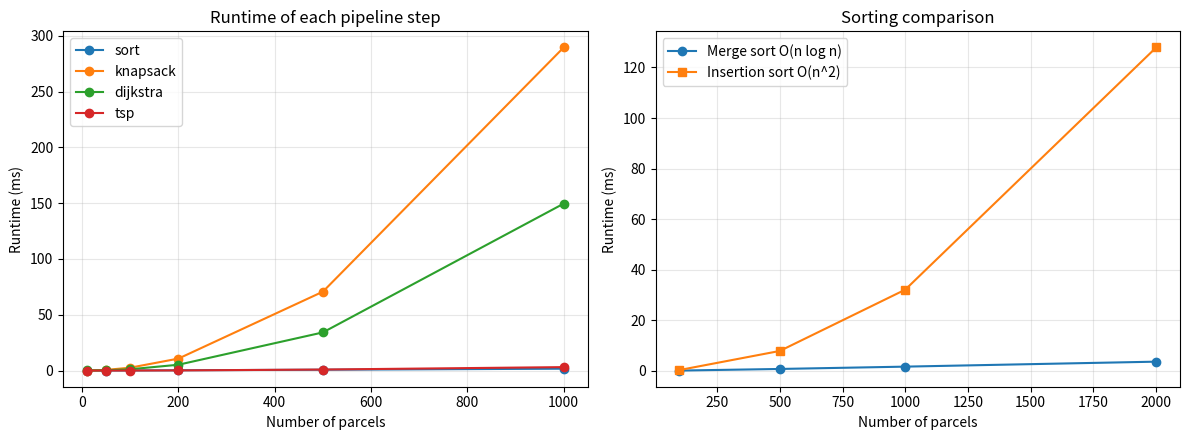

The matplotlib source for this figure:
"""
Mini-Courier Planner  --  DAA Capstone (ETCCDA302)

Pipeline:
  1. Sort parcels by deadline / priority      (Merge Sort, O(n log n))
  2. Choose parcels for one trip              (0/1 Knapsack DP, O(n*W))
  3. Shortest paths between stops             (Dijkstra, O((V+E) log V))
  4. Delivery route                           (Nearest-Neighbor TSP approx, O(k^2))
  5. Benchmark each step on growing inputs

Usage:
    python courier_planner.py demo        # small dataset, full trace
    python courier_planner.py benchmark   # runtime tests + chart
    python courier_planner.py all         # both
"""
import heapq
import itertools
import json
import random
import sys
import time
from dataclasses import dataclass, asdict

DEPOT = 0  # node 0 is always the courier depot


# ----------------------------------------------------------------------
# PHASE 1: DATA DESIGN
# ----------------------------------------------------------------------
@dataclass
class Parcel:
    pid: int        # parcel id
    dest: int       # destination node in the city graph
    weight: int     # kg (integer, needed for DP table)
    value: int      # priority value (1-100); higher = more important
    deadline: int   # hours from now; smaller = more urgent


def generate_graph(n_nodes, extra_edges_factor=2, seed=1):
    """Connected weighted undirected graph as adjacency dict {u: [(v, w), ...]}.
    A random spanning tree guarantees connectivity; extra edges add alternatives."""
    rnd = random.Random(seed)
    adj = {i: [] for i in range(n_nodes)}
    seen = set()

    def add(u, v, w):
        if u == v or (min(u, v), max(u, v)) in seen:
            return
        seen.add((min(u, v), max(u, v)))
        adj[u].append((v, w))
        adj[v].append((u, w))

    for v in range(1, n_nodes):                      # spanning tree
        add(v, rnd.randrange(0, v), rnd.randint(1, 20))
    for _ in range(n_nodes * extra_edges_factor):    # extra roads
        add(rnd.randrange(n_nodes), rnd.randrange(n_nodes), rnd.randint(1, 20))
    return adj


def generate_parcels(n_parcels, n_nodes, seed=2):
    rnd = random.Random(seed)
    return [Parcel(i + 1, rnd.randrange(1, n_nodes), rnd.randint(1, 15),
                   rnd.randint(1, 100), rnd.randint(1, 48))
            for i in range(n_parcels)]


# ----------------------------------------------------------------------
# PHASE 2a: SORTING (Merge Sort - stable, guaranteed O(n log n))
# ----------------------------------------------------------------------
def merge_sort(items, key):
    """Stable merge sort. Returns a new sorted list."""
    if len(items) <= 1:
        return items[:]
    mid = len(items) // 2
    left, right = merge_sort(items[:mid], key), merge_sort(items[mid:], key)
    out, i, j = [], 0, 0
    while i < len(left) and j < len(right):
        if key(left[i]) <= key(right[j]):   # <= keeps it stable
            out.append(left[i]); i += 1
        else:
            out.append(right[j]); j += 1
    out.extend(left[i:]); out.extend(right[j:])
    return out


def insertion_sort(items, key):
    """O(n^2) baseline used only for runtime comparison."""
    a = items[:]
    for i in range(1, len(a)):
        cur, j = a[i], i - 1
        while j >= 0 and key(a[j]) > key(cur):
            a[j + 1] = a[j]; j -= 1
        a[j + 1] = cur
    return a


def sort_parcels(parcels):
    """Earliest deadline first; ties broken by higher priority value."""
    return merge_sort(parcels, key=lambda p: (p.deadline, -p.value))


# ----------------------------------------------------------------------
# PHASE 2b: 0/1 KNAPSACK (Dynamic Programming)
# ----------------------------------------------------------------------
def knapsack(parcels, capacity):
    """Pick parcels maximizing total priority value with total weight <= capacity.
    dp[i][w] = best value using first i parcels with capacity w.
    Returns (best_value, selected_parcels, dp_table)."""
    n = len(parcels)
    dp = [[0] * (capacity + 1) for _ in range(n + 1)]
    for i in range(1, n + 1):
        p = parcels[i - 1]
        for w in range(capacity + 1):
            dp[i][w] = dp[i - 1][w]                        # skip parcel
            if p.weight <= w:                              # or take it
                dp[i][w] = max(dp[i][w], dp[i - 1][w - p.weight] + p.value)
    # backtrack to recover chosen parcels
    chosen, w = [], capacity
    for i in range(n, 0, -1):
        if dp[i][w] != dp[i - 1][w]:
            chosen.append(parcels[i - 1])
            w -= parcels[i - 1].weight
    chosen.reverse()
    return dp[n][capacity], chosen, dp


# ----------------------------------------------------------------------
# PHASE 3a: DIJKSTRA
# ----------------------------------------------------------------------
def dijkstra(adj, src):
    """Returns (dist, prev). Min-heap implementation, O((V+E) log V)."""
    dist = {u: float("inf") for u in adj}
    prev = {u: None for u in adj}
    dist[src] = 0
    pq = [(0, src)]
    while pq:
        d, u = heapq.heappop(pq)
        if d > dist[u]:
            continue                                   # stale entry
        for v, w in adj[u]:
            nd = d + w
            if nd < dist[v]:
                dist[v], prev[v] = nd, u
                heapq.heappush(pq, (nd, v))
    return dist, prev


def path_to(prev, target):
    path = []
    while target is not None:
        path.append(target)
        target = prev[target]
    return path[::-1]


# ----------------------------------------------------------------------
# PHASE 3b: NEAREST-NEIGHBOR TSP (approximation)
# ----------------------------------------------------------------------
def distance_matrix(adj, stops):
    """Shortest-path distance between every pair of stops (Dijkstra from each)."""
    dist, prevs = {}, {}
    for s in stops:
        dist[s], prevs[s] = dijkstra(adj, s)
    return dist, prevs


def nearest_neighbor_route(dist, stops, start=DEPOT):
    """Greedy: always go to the closest unvisited stop, then return to depot.
    O(k^2). Not optimal, but a fast heuristic."""
    unvisited = set(stops) - {start}
    route, cur, total = [start], start, 0
    while unvisited:
        nxt = min(unvisited, key=lambda s: dist[cur][s])
        total += dist[cur][nxt]
        route.append(nxt); unvisited.remove(nxt); cur = nxt
    total += dist[cur][start]
    route.append(start)
    return route, total


def brute_force_route(dist, stops, start=DEPOT):
    """Exact TSP by trying every order - only for tiny inputs, to measure
    how close nearest-neighbor gets to optimal."""
    others = [s for s in stops if s != start]
    best, best_len = None, float("inf")
    for perm in itertools.permutations(others):
        order = [start, *perm, start]
        length = sum(dist[a][b] for a, b in zip(order, order[1:]))
        if length < best_len:
            best, best_len = order, length
    return best, best_len


def expand_route(prevs, route):
    """Turn the stop-to-stop route into the full road-by-road node path."""
    full = [route[0]]
    for a, b in zip(route, route[1:]):
        full.extend(path_to(prevs[a], b)[1:])
    return full


# ----------------------------------------------------------------------
# FULL PIPELINE
# ----------------------------------------------------------------------
def plan_trip(adj, parcels, capacity, verbose=False):
    """Runs all steps, returns result dict with per-step timings (seconds)."""
    t = {}
    c = time.perf_counter()
    sorted_p = sort_parcels(parcels)
    t["sort"] = time.perf_counter() - c

    c = time.perf_counter()
    best_val, chosen, dp = knapsack(sorted_p, capacity)
    t["knapsack"] = time.perf_counter() - c

    stops = sorted({DEPOT, *(p.dest for p in chosen)})
    c = time.perf_counter()
    dist, prevs = distance_matrix(adj, stops)
    t["dijkstra"] = time.perf_counter() - c

    c = time.perf_counter()
    route, length = nearest_neighbor_route(dist, stops)
    t["tsp"] = time.perf_counter() - c

    return dict(sorted=sorted_p, value=best_val, chosen=chosen, dp=dp, stops=stops,
                dist=dist, prevs=prevs, route=route, length=length, times=t)


def print_parcels(title, parcels):
    print(f"\n{title}")
    print(f"{'ID':>4} {'Dest':>5} {'Wt':>4} {'Value':>6} {'Deadline':>9}")
    for p in parcels:
        print(f"{p.pid:>4} {p.dest:>5} {p.weight:>4} {p.value:>6} {p.deadline:>9}")


# ----------------------------------------------------------------------
# DEMO (small dataset, readable trace)
# ----------------------------------------------------------------------
def demo():
    print("=" * 60, "\nDEMO: small dataset (10 nodes, 12 parcels, capacity 30 kg)\n" + "=" * 60)
    adj = generate_graph(10, seed=7)
    parcels = generate_parcels(12, 10, seed=3)
    capacity = 30

    print("\nCity graph (node: [(neighbor, km), ...])")
    for u in adj:
        print(f"  {u}: {adj[u]}")

    res = plan_trip(adj, parcels, capacity)
    print_parcels("All parcels (input)", parcels)
    print_parcels("Sorted by deadline, then priority (Merge Sort)", res["sorted"])

    print(f"\nKnapsack DP: capacity = {capacity} kg")
    print("DP table (last rows, columns = capacity 0..%d):" % capacity)
    for i in range(max(0, len(res['dp']) - 4), len(res['dp'])):
        print(f"  i={i:>2}: {res['dp'][i]}")
    print(f"Best total priority value = {res['value']}")
    print_parcels("Selected parcels for this trip", res["chosen"])
    print(f"Total weight = {sum(p.weight for p in res['chosen'])} kg")

    print("\nDelivery stops (incl. depot):", res["stops"])
    print("\nShortest paths from depot (Dijkstra):")
    for s in res["stops"]:
        if s != DEPOT:
            print(f"  0 -> {s}: dist={res['dist'][DEPOT][s]}, "
                  f"path={path_to(res['prevs'][DEPOT], s)}")

    print("\nNearest-Neighbor route:", res["route"])
    print("Full road path        :", expand_route(res["prevs"], res["route"]))
    print("Route length          :", res["length"], "km")

    if len(res["stops"]) <= 9:
        opt, opt_len = brute_force_route(res["dist"], res["stops"])
        print(f"Optimal (brute force) : {opt} length={opt_len} km")
        print(f"Approximation ratio   : {res['length'] / opt_len:.3f}")

    with open("sample_dataset.json", "w") as f:
        json.dump({"graph": {str(k): v for k, v in adj.items()},
                   "parcels": [asdict(p) for p in parcels],
                   "capacity": capacity}, f, indent=2)
    print("\nSaved sample_dataset.json")


# ----------------------------------------------------------------------
# PHASE 4: BENCHMARK
# ----------------------------------------------------------------------
def benchmark():
    print("=" * 60, "\nBENCHMARK\n" + "=" * 60)
    sizes = [10, 50, 100, 200, 500, 1000]
    rows = []
    print(f"{'parcels':>8} {'nodes':>6} {'cap':>5} {'sort(ms)':>9} {'knap(ms)':>9} "
          f"{'dijk(ms)':>9} {'tsp(ms)':>8} {'stops':>6} {'route km':>9}")
    for n in sizes:
        nodes = max(20, n // 2)
        cap = n * 2                       # capacity grows with input
        adj = generate_graph(nodes, seed=n)
        parcels = generate_parcels(n, nodes, seed=n + 1)
        res = plan_trip(adj, parcels, cap)

        # correctness checks
        assert [(p.deadline, -p.value) for p in res["sorted"]] == \
               sorted((p.deadline, -p.value) for p in parcels), "sort wrong"
        assert sum(p.weight for p in res["chosen"]) <= cap, "overweight"
        assert sorted(res["route"][:-1]) == res["stops"] and res["route"][0] == res["route"][-1]

        ts = res["times"]
        rows.append((n, ts, len(res["stops"]), res["length"]))
        print(f"{n:>8} {nodes:>6} {cap:>5} {ts['sort']*1e3:>9.3f} {ts['knapsack']*1e3:>9.3f} "
              f"{ts['dijkstra']*1e3:>9.3f} {ts['tsp']*1e3:>8.3f} {len(res['stops']):>6} {res['length']:>9}")
    print("All correctness checks passed.")

    # merge sort vs insertion sort
    print("\nMerge sort vs insertion sort (ms):")
    cmp_sizes, ms, ins = [100, 500, 1000, 2000], [], []
    for n in cmp_sizes:
        ps = generate_parcels(n, 50, seed=n)
        k = lambda p: (p.deadline, -p.value)
        c = time.perf_counter(); merge_sort(ps, k); ms.append((time.perf_counter() - c) * 1e3)
        c = time.perf_counter(); insertion_sort(ps, k); ins.append((time.perf_counter() - c) * 1e3)
        print(f"  n={n:>5}: merge={ms[-1]:8.3f}  insertion={ins[-1]:9.3f}")

    # nearest-neighbor quality vs optimal on small instances
    print("\nNearest-Neighbor vs optimal (8 stops, 5 random graphs):")
    ratios = []
    for seed in range(5):
        adj = generate_graph(30, seed=100 + seed)
        stops = [DEPOT] + random.Random(seed).sample(range(1, 30), 7)
        dist, _ = distance_matrix(adj, stops)
        _, nn = nearest_neighbor_route(dist, stops)
        _, opt = brute_force_route(dist, stops)
        ratios.append(nn / opt)
        print(f"  graph {seed}: NN={nn}, optimal={opt}, ratio={nn/opt:.3f}")
    print(f"  average ratio = {sum(ratios)/len(ratios):.3f}")

    try:
        import matplotlib
        matplotlib.use("Agg")
        import matplotlib.pyplot as plt
        fig, ax = plt.subplots(1, 2, figsize=(12, 4.5))
        xs = [r[0] for r in rows]
        for step in ["sort", "knapsack", "dijkstra", "tsp"]:
            ax[0].plot(xs, [r[1][step] * 1e3 for r in rows], marker="o", label=step)
        ax[0].set_xlabel("Number of parcels"); ax[0].set_ylabel("Runtime (ms)")
        ax[0].set_title("Runtime of each pipeline step"); ax[0].legend(); ax[0].grid(alpha=.3)
        ax[1].plot(cmp_sizes, ms, marker="o", label="Merge sort O(n log n)")
        ax[1].plot(cmp_sizes, ins, marker="s", label="Insertion sort O(n^2)")
        ax[1].set_xlabel("Number of parcels"); ax[1].set_ylabel("Runtime (ms)")
        ax[1].set_title("Sorting comparison"); ax[1].legend(); ax[1].grid(alpha=.3)
        plt.tight_layout(); plt.savefig("runtime_chart.png", dpi=150)
        print("\nSaved runtime_chart.png")
    except ImportError:
        print("\nmatplotlib not installed: pip install matplotlib to get the chart")


if __name__ == "__main__":
    mode = sys.argv[1] if len(sys.argv) > 1 else "all"
    if mode in ("demo", "all"):
        demo()
    if mode in ("benchmark", "all"):
        benchmark()
